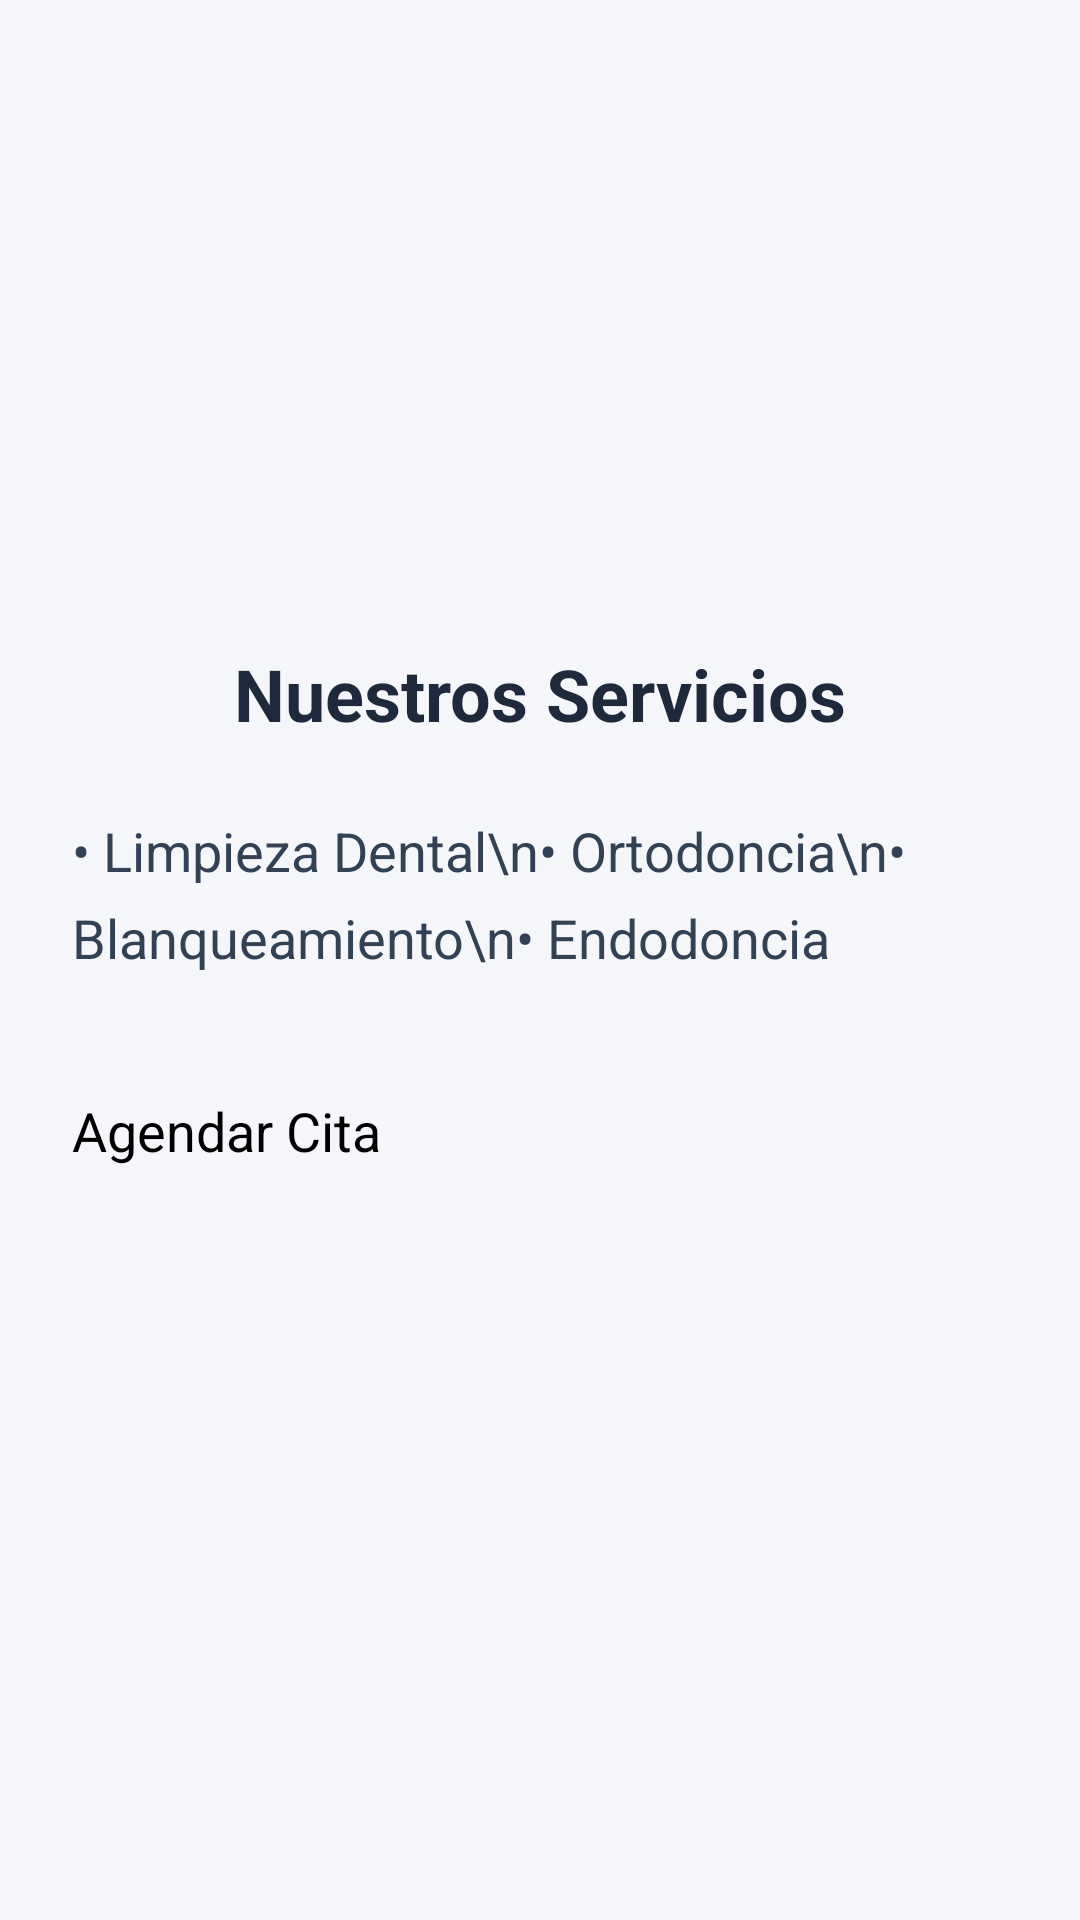

Produce the Android XML layout that renders to this screen, including the resource entries it uses.
<!-- AndroidManifest.xml: application theme Theme.Proyecto_integrador -->
<!-- res/layout/activity_services.xml -->
<LinearLayout xmlns:android="http://schemas.android.com/apk/res/android"
    android:layout_width="match_parent"
    android:layout_height="match_parent"
    android:orientation="vertical"
    android:padding="24dp"
    android:gravity="center"
    android:background="#F4F6F9">

    <TextView
        android:layout_width="wrap_content"
        android:layout_height="wrap_content"
        android:text="Nuestros Servicios"
        android:textSize="24sp"
        android:textStyle="bold"
        android:textColor="#1E293B"
        android:layout_marginBottom="24dp" />

    <TextView
        android:layout_width="match_parent"
        android:layout_height="wrap_content"
        android:text="• Limpieza Dental\n• Ortodoncia\n• Blanqueamiento\n• Endodoncia"
        android:textSize="18sp"
        android:textColor="#334155"
        android:lineSpacingExtra="8dp"
        android:layout_marginBottom="40dp" />

    <Button
        android:id="@+id/btnAgendarCita"
        android:layout_width="match_parent"
        android:layout_height="60dp"
        android:text="Agendar Cita"
        android:textSize="18sp"
        android:backgroundTint="#0284C7" />

</LinearLayout>
<!-- resources referenced by this layout -->
<resources>

</resources>
